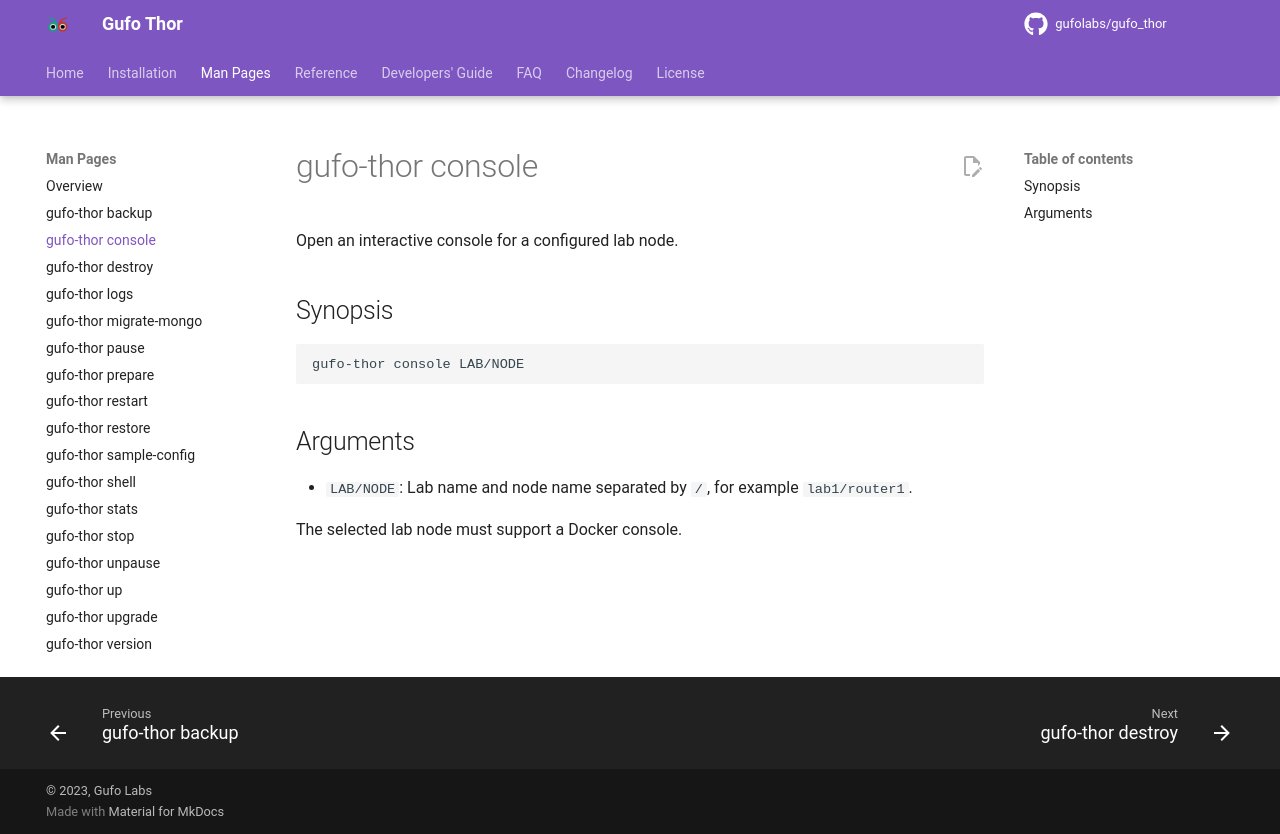

repository: gufolabs/gufo_thor · page: man/console/index.html · generator: mkdocs

# gufo-thor console

Open an interactive console for a configured lab node.

## Synopsis

```shell
gufo-thor console LAB/NODE
```

## Arguments

* `LAB/NODE`: Lab name and node name separated by `/`, for example `lab1/router1`.

The selected lab node must support a Docker console.
